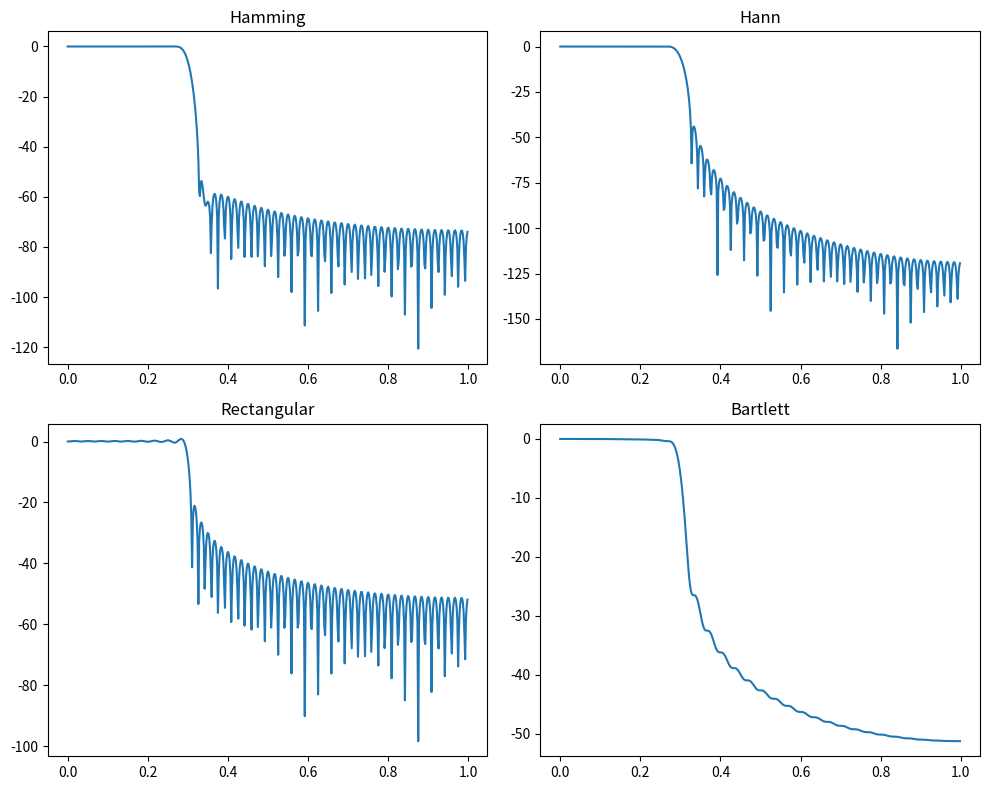

Source code (Python):
import numpy as np
import matplotlib.pyplot as plt
from scipy.signal import firwin, freqz

numtaps = 121
cutoff = 0.3

h_hamming = firwin(numtaps, cutoff, window='hamming')
h_hann = firwin(numtaps, cutoff, window='hann')
h_rect = firwin(numtaps, cutoff, window='boxcar')
h_bartlett = firwin(numtaps, cutoff, window='bartlett')

w, H1 = freqz(h_hamming)
_, H2 = freqz(h_hann)
_, H3 = freqz(h_rect)
_, H4 = freqz(h_bartlett)

plt.figure(figsize=(10,8))
plt.subplot(2,2,1); plt.plot(w/np.pi, 20*np.log10(abs(H1))); plt.title("Hamming")
plt.subplot(2,2,2); plt.plot(w/np.pi, 20*np.log10(abs(H2))); plt.title("Hann")
plt.subplot(2,2,3); plt.plot(w/np.pi, 20*np.log10(abs(H3))); plt.title("Rectangular")
plt.subplot(2,2,4); plt.plot(w/np.pi, 20*np.log10(abs(H4))); plt.title("Bartlett")
plt.tight_layout()
plt.show()
